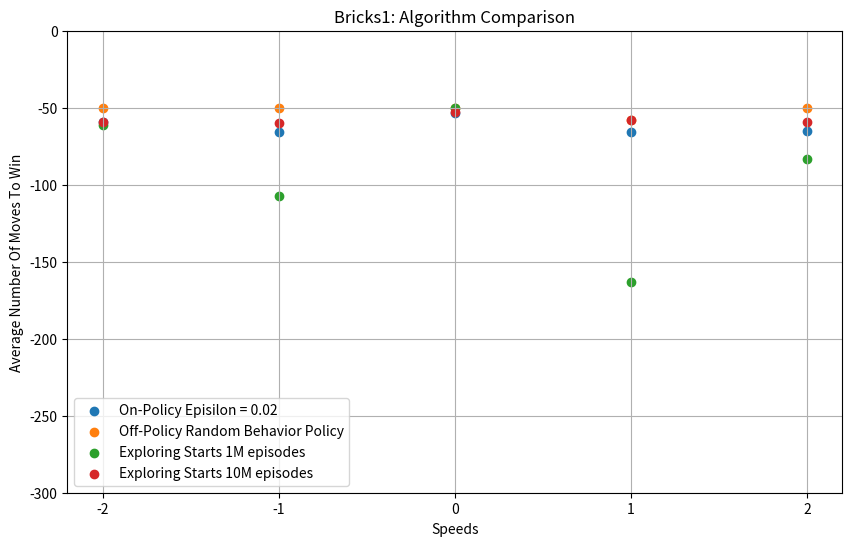
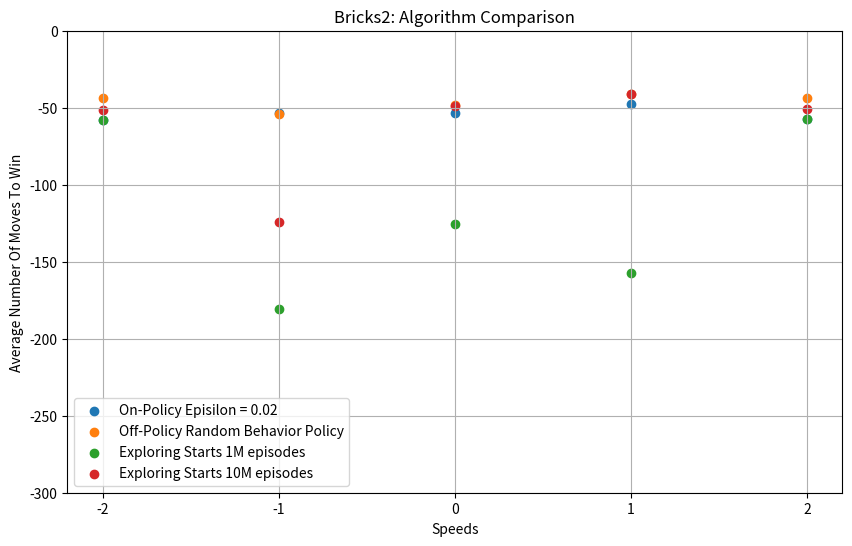
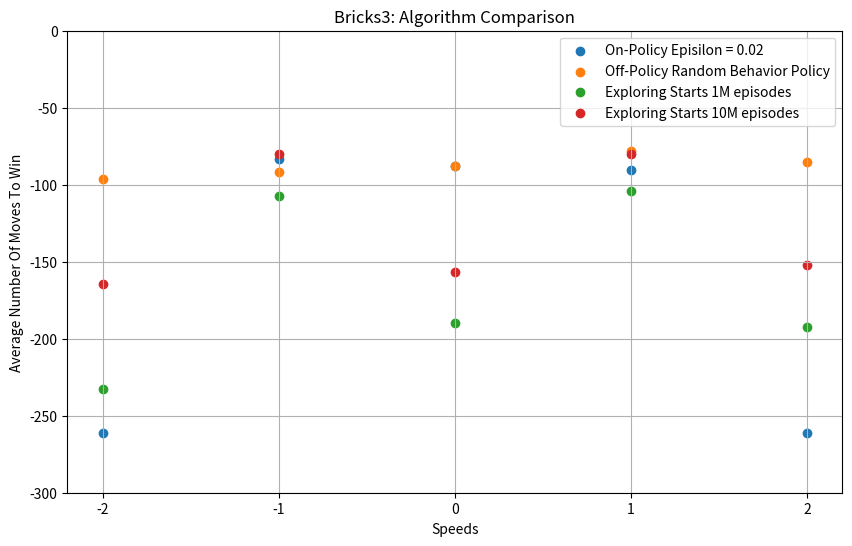

Python code for these plots, in order:
import matplotlib.pyplot as plt

# Data for Bricks1
bricks1_onp = [-58.97058824, -65.79411765, -53.35294118, -65.82352941, -65.29411765]
bricks1_offp = [-50, -50, -50, -58, -50]
bricks1_esmc_1m = [-61.27272727272727, -107.0, -50.0, -163.1, -83.6]
bricks1_esmc_10m = [-59.0, -60.18181818181818, -52.90909090909091, -58.0, -59.0]

# Data for Bricks2
bricks2_onp = [-57.76470588, -53.11764706, -53.52941176, -47.29411765, -57.58823529]
bricks2_offp = [-44, -54, -48, -41, -44]
bricks2_esmc_1m = [-57.666666666666664, -180.55555555555554, -125.5, -157.35294117647058, -57.470588235294116]
bricks2_esmc_10m = [-51.30769230769231, -124.07692307692308, -48.666666666666664, -41.0, -50.583333333333336]

# Data for Bricks3
bricks3_onp = [-261, -83.36666667, -87.73333333, -90.66666667, -261]
bricks3_offp = [-96, -92, -88, -78, -85]
bricks3_esmc_1m = [-232.45454545454547, -107.0, -190.0, -104.0, -192.6]
bricks3_esmc_10m = [-164.33333333333334, -80.0, -156.9090909090909, -80.0, -152.1818181818182]

# X-axis values (speeds)
speeds = [-2, -1, 0, 1, 2]

# Create a scatter plot for Bricks1
plt.figure(figsize=(10, 6))
plt.scatter(speeds, bricks1_onp, marker='o', label='On-Policy Episilon = 0.02')
plt.scatter(speeds, bricks1_offp, marker='o', label='Off-Policy Random Behavior Policy')
plt.scatter(speeds, bricks1_esmc_1m, marker='o', label='Exploring Starts 1M episodes')
plt.scatter(speeds, bricks1_esmc_10m, marker='o', label='Exploring Starts 10M episodes')
plt.xlabel('Speeds')
plt.ylabel('Average Number Of Moves To Win')
plt.title('Bricks1: Algorithm Comparison')
plt.legend()
plt.grid(True)
plt.xticks(speeds)
plt.ylim(-300, 0)
plt.savefig('bricks1_plot.png')
plt.show()

# Create a scatter plot for Bricks2
plt.figure(figsize=(10, 6))
plt.scatter(speeds, bricks2_onp, marker='o', label='On-Policy Episilon = 0.02')
plt.scatter(speeds, bricks2_offp, marker='o', label='Off-Policy Random Behavior Policy')
plt.scatter(speeds, bricks2_esmc_1m, marker='o', label='Exploring Starts 1M episodes')
plt.scatter(speeds, bricks2_esmc_10m, marker='o', label='Exploring Starts 10M episodes')
plt.xlabel('Speeds')
plt.ylabel('Average Number Of Moves To Win')
plt.title('Bricks2: Algorithm Comparison')
plt.legend()
plt.grid(True)
plt.xticks(speeds)
plt.ylim(-300, 0)
plt.savefig('bricks2_plot.png')
plt.show()

# Create a scatter plot for Bricks3
plt.figure(figsize=(10, 6))
plt.scatter(speeds, bricks3_onp, marker='o', label='On-Policy Episilon = 0.02')
plt.scatter(speeds, bricks3_offp, marker='o', label='Off-Policy Random Behavior Policy')
plt.scatter(speeds, bricks3_esmc_1m, marker='o', label='Exploring Starts 1M episodes')
plt.scatter(speeds, bricks3_esmc_10m, marker='o', label='Exploring Starts 10M episodes')
plt.xlabel('Speeds')
plt.ylabel('Average Number Of Moves To Win')
plt.title('Bricks3: Algorithm Comparison')
plt.legend()
plt.grid(True)
plt.xticks(speeds)
plt.ylim(-300, 0)
plt.savefig('bricks3_plot.png')
plt.show()
